Photos from the image-classification dataset "data" in the GitHub repository rakha-elctrnx/cnn-plant-disease. Its 2 classes are: diseased, healthy.

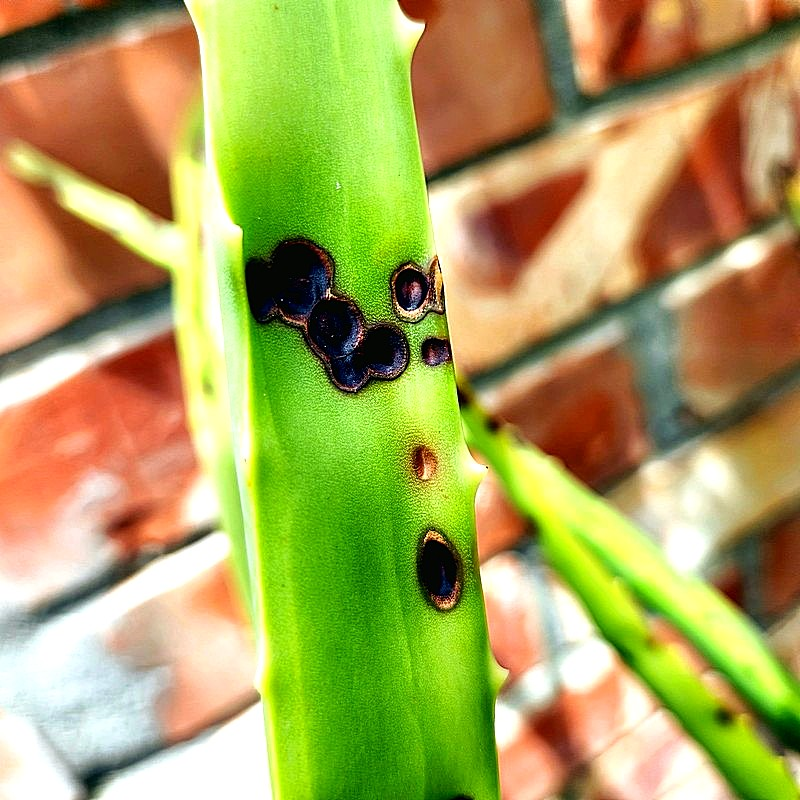
Label: diseased

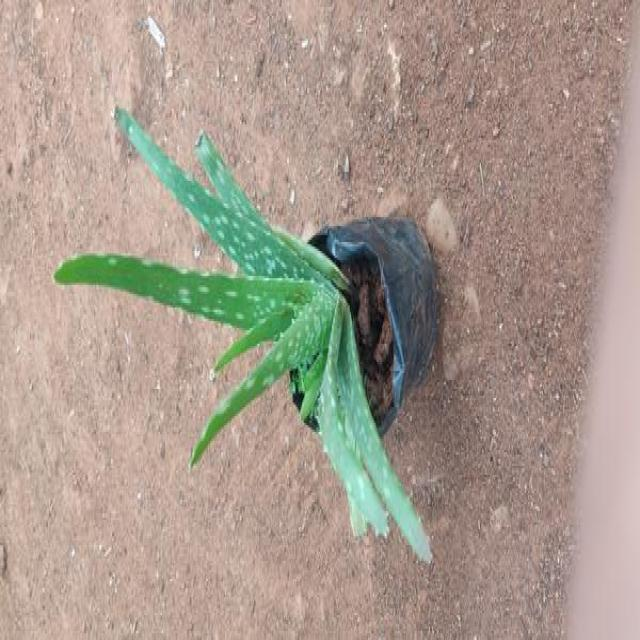
Label: healthy

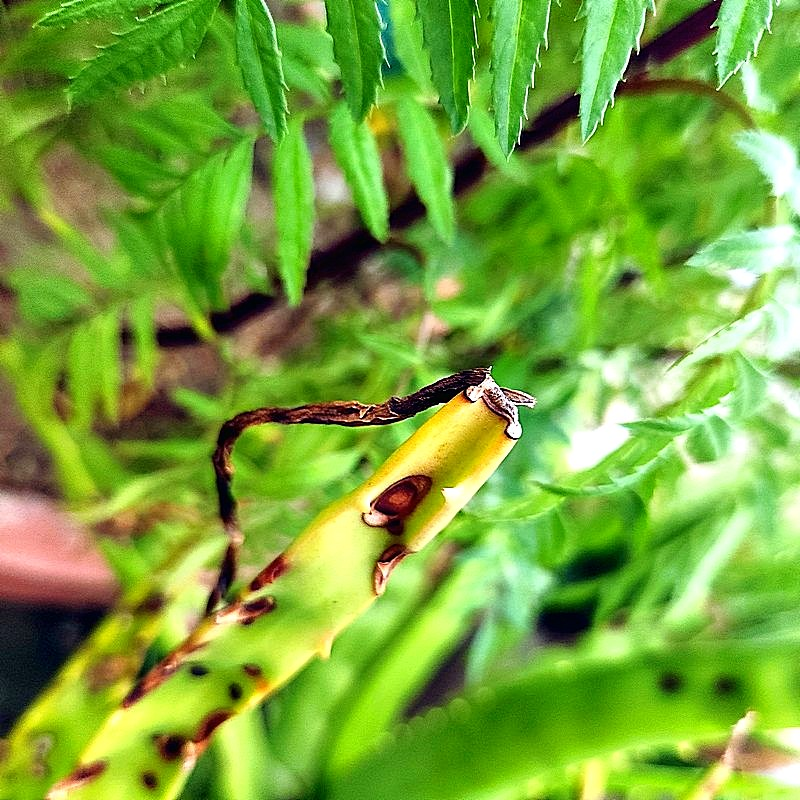
Label: diseased

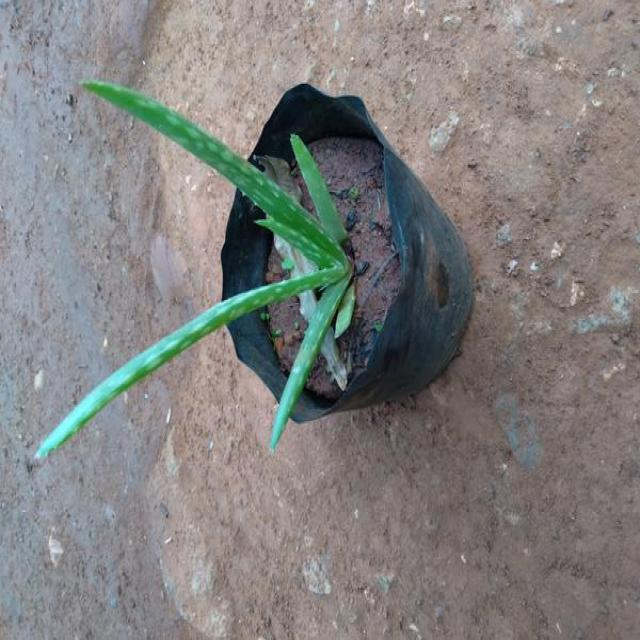
Label: healthy

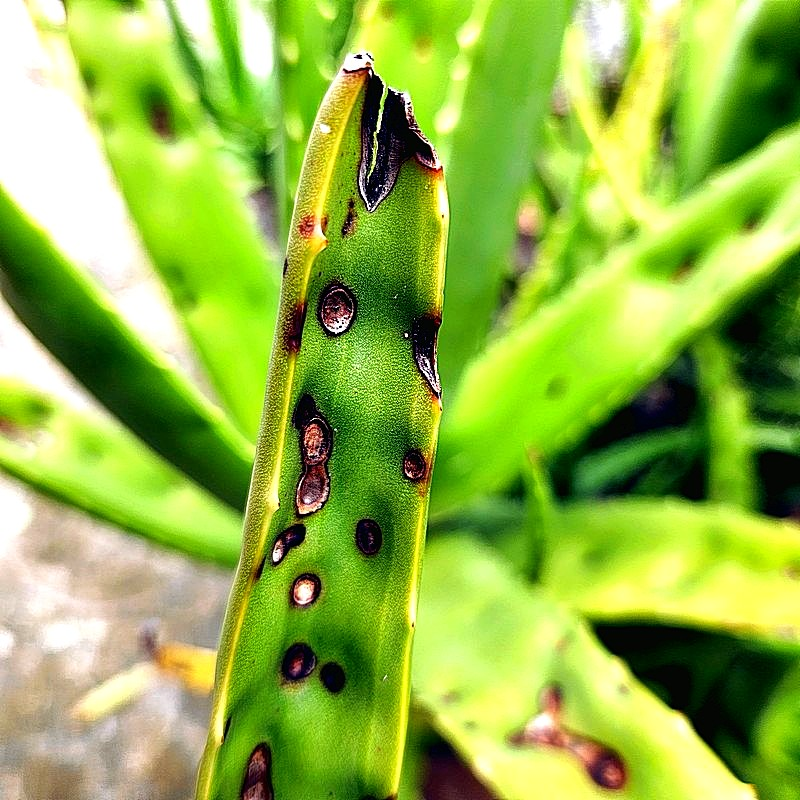
Label: diseased

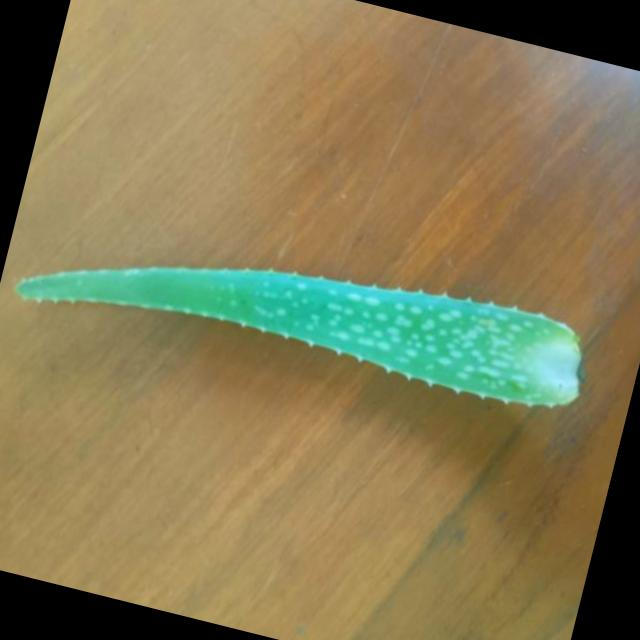
Label: healthy
